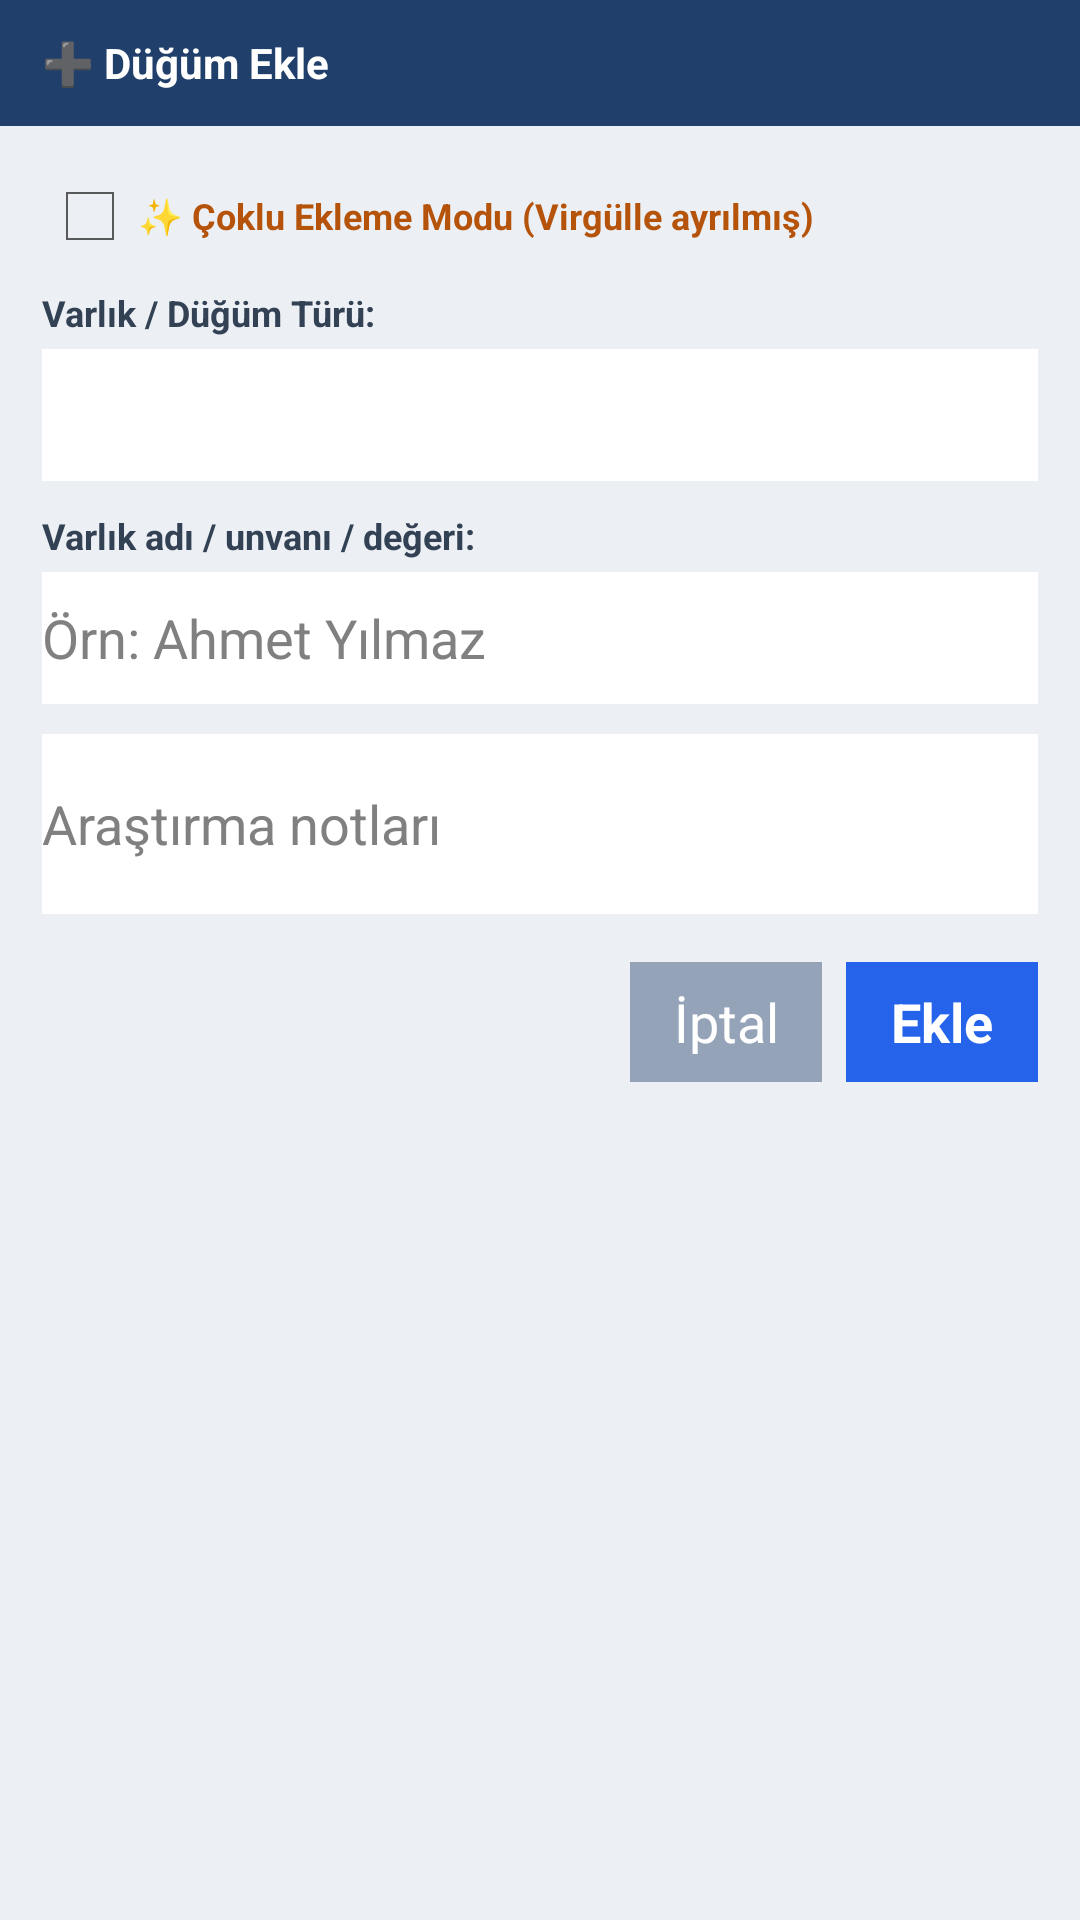

Here is an Android app screen rendered from its layout file. Give the layout XML and the strings, colors and styles it references.
<!-- AndroidManifest.xml: application theme AppTheme -->
<!-- res/layout/dialog_add_node.xml -->
<?xml version="1.0" encoding="utf-8"?>
<LinearLayout xmlns:android="http://schemas.android.com/apk/res/android"
    android:layout_width="match_parent"
    android:layout_height="wrap_content"
    android:orientation="vertical"
    android:background="#eceff4">

    <LinearLayout
        android:layout_width="match_parent"
        android:layout_height="42dp"
        android:background="#20406b"
        android:gravity="center_vertical"
        android:paddingLeft="14dp">
        <TextView
            android:layout_width="wrap_content"
            android:layout_height="wrap_content"
            android:text="➕ Düğüm Ekle"
            android:textColor="#ffffff"
            android:textSize="14sp"
            android:textStyle="bold" />
    </LinearLayout>

    <ScrollView
        android:layout_width="match_parent"
        android:layout_height="wrap_content"
        android:padding="14dp">

        <LinearLayout
            android:layout_width="match_parent"
            android:layout_height="wrap_content"
            android:orientation="vertical">

            <TextView
                android:id="@+id/tv_parent_info"
                android:layout_width="match_parent"
                android:layout_height="wrap_content"
                android:textColor="#1d4ed8"
                android:textStyle="bold"
                android:textSize="12sp"
                android:layout_marginBottom="8dp"
                android:visibility="gone" />

            <CheckBox
                android:id="@+id/cb_batch_mode"
                android:layout_width="wrap_content"
                android:layout_height="wrap_content"
                android:text="✨ Çoklu Ekleme Modu (Virgülle ayrılmış)"
                android:textColor="#b45309"
                android:textStyle="bold"
                android:textSize="12sp"
                android:layout_marginBottom="8dp" />

            <TextView
                android:layout_width="wrap_content"
                android:layout_height="wrap_content"
                android:text="Varlık / Düğüm Türü:"
                android:textColor="#334155"
                android:textStyle="bold"
                android:textSize="12sp"
                android:layout_marginBottom="4dp" />

            <Spinner
                android:id="@+id/sp_node_type"
                android:layout_width="match_parent"
                android:layout_height="44dp"
                android:background="#ffffff"
                android:layout_marginBottom="10dp" />

            <TextView
                android:id="@+id/tv_label_help"
                android:layout_width="wrap_content"
                android:layout_height="wrap_content"
                android:text="Varlık adı / unvanı / değeri:"
                android:textColor="#334155"
                android:textStyle="bold"
                android:textSize="12sp"
                android:layout_marginBottom="4dp" />

            <EditText
                android:id="@+id/et_node_label"
                android:layout_width="match_parent"
                android:layout_height="44dp"
                android:background="#ffffff"
                android:hint="Örn: Ahmet Yılmaz"
                android:layout_marginBottom="10dp" />

            <EditText
                android:id="@+id/et_relation"
                android:layout_width="match_parent"
                android:layout_height="40dp"
                android:background="#ffffff"
                android:hint="İlişki türü"
                android:visibility="gone"
                android:layout_marginBottom="10dp" />

            <EditText
                android:id="@+id/et_notes"
                android:layout_width="match_parent"
                android:layout_height="60dp"
                android:background="#ffffff"
                android:hint="Araştırma notları"
                android:layout_marginBottom="16dp" />

            <LinearLayout
                android:layout_width="match_parent"
                android:layout_height="wrap_content"
                android:gravity="right">
                <Button android:id="@+id/btn_cancel_add" android:layout_width="wrap_content" android:layout_height="40dp" android:background="#94a3b8" android:textColor="#ffffff" android:text="İptal" android:layout_marginRight="8dp" />
                <Button android:id="@+id/btn_submit_add" android:layout_width="wrap_content" android:layout_height="40dp" android:background="#2563eb" android:textColor="#ffffff" android:textStyle="bold" android:text="Ekle" />
            </LinearLayout>
        </LinearLayout>
    </ScrollView>
</LinearLayout>
<!-- resources referenced by this layout -->
<resources>
  <style name="AppTheme" parent="android:Theme.Holo.Light.NoActionBar">
          <item name="android:windowBackground">@color/windowBackground</item>
      </style>
  <color name="windowBackground">#f3f5f8</color>
</resources>
